Run: headless pygame with SDL's dummy video driver; simulated clock (each Clock.tick advances the game by its frame time, no real sleeping); random seed 0; keys injected as events and as key.get_pressed() state; no mouse input.
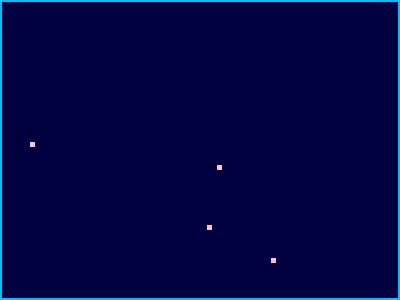
Frame 1 of 4 · flips 1–60 · no input
Frame 2 of 4 · flips 61–180 · tapped SPACE, RETURN · held RIGHT (→), D · screen unchanged from frame 1, image omitted
Frame 3 of 4 · flips 181–300 · held DOWN (↓), S · screen unchanged from frame 2, image omitted
Frame 4 of 4 · flips 301–420 · held LEFT (←), A, UP (↑), W · screen unchanged from frame 3, image omitted

The pygame program that drew these frames:

from random import randint
from time import sleep


################### MODEL #############################

def collide_boxes(box1, box2):
    x1, y1, w1, h1 = box1
    x2, y2, w2, h2 = box2
    return x1 < x2 + w2 and y1 < y2 + h2 and x2 < x1 + w1 and y2 < y1 + h1
    

class Model():
    
    cmd_directions = {'up': (0, -1),
                      'down': (0, 1),
                      'left': (-1, 0),
                      'right': (1, 0)}
    
    def __init__(self):
        self.borders = [[0, 0, 2, 300],
                        [0, 0, 400, 2],
                        [398, 0, 2, 300],
                        [0, 298, 400, 2]]
        self.pellets = [ [randint(10, 380), randint(10, 280), 5, 5] 
                        for _ in range(4) ]
        self.game_over = False
        self.mydir = self.cmd_directions['down']  # start direction: down
        self.mybox = [200, 150, 10, 10]  # start in middle of the screen
        
    def do_cmd(self, cmd):
        if cmd == 'quit':
            self.game_over = True
        else:
            self.mydir = self.cmd_directions[cmd]
            
    def update(self):
        # move me
        self.mybox[0] += self.mydir[0]
        self.mybox[1] += self.mydir[1]
        # potential collision with a border
        for b in self.borders:
            if collide_boxes(self.mybox, b):
                self.mybox = [200, 150, 10, 10]
        # potential collision with a pellet
        for index, pellet in enumerate(self.pellets):
            if collide_boxes(self.mybox, pellet):
                self.mybox[2] *= 1.2
                self.mybox[3] *= 1.2
                self.pellets[index] = [randint(10, 380), randint(10, 280), 5, 5]
            

################### CONTROLLER #############################

from pygame.locals import KEYDOWN, QUIT, K_ESCAPE, K_UP, K_DOWN, K_LEFT, K_RIGHT

class Controller():
    def __init__(self, m):
        self.m = m
        pygame.init()
    
    def poll(self):
        cmd = None
        for event in pygame.event.get():  # inputs
            if event.type == QUIT:
                cmd = 'quit'
            if event.type == KEYDOWN:
                key = event.key
                if key == K_ESCAPE:
                    cmd = 'quit'
                elif key == K_UP:
                    cmd = 'up'
                elif key == K_DOWN:
                    cmd = 'down'
                elif key == K_LEFT:
                    cmd = 'left'
                elif key == K_RIGHT:
                    cmd = 'right'
        if cmd:
            self.m.do_cmd(cmd)

################### VIEW #############################

import pygame

class View():
    def __init__(self, m):
        self.m = m
        pygame.init()
        self.screen = pygame.display.set_mode((400, 300))
        self.counter = 0
        
    def display(self):
        screen = self.screen
        borders = [pygame.Rect(b[0], b[1], b[2], b[3]) for b in self.m.borders]
        pellets = [pygame.Rect(p[0], p[1], p[2], p[3]) for p in self.m.pellets]
        b = self.m.mybox
        myrect = pygame.Rect(b[0], b[1], b[2], b[3])
        screen.fill((0, 0, 64))  # dark blue
        self.counter += 1
        if self.counter == 50:
            print("Position: " +str(b[0]) +", "+ str(b[1]))
            self.counter = 0
        else:
            pass
        # pygame.draw.rect(screen, (0, 191, 255), myrect)  # Deep Sky Blue
        #dont draw the rect
        [pygame.draw.rect(screen, (255, 192, 203), p) for p in pellets]  # pink
        [pygame.draw.rect(screen, (0, 191, 255), b) for b in borders]  # red
        pygame.display.update()
    
################### LOOP #############################

model = Model()
c = Controller(model)
v = View(model)

while not model.game_over:
    sleep(0.02)
    c.poll()
    model.update()
    v.display()
